Run: headless pygame with SDL's dummy video driver; simulated clock (each Clock.tick advances the game by its frame time, no real sleeping); random seed 0; keys injected as events and as key.get_pressed() state; no mouse input.
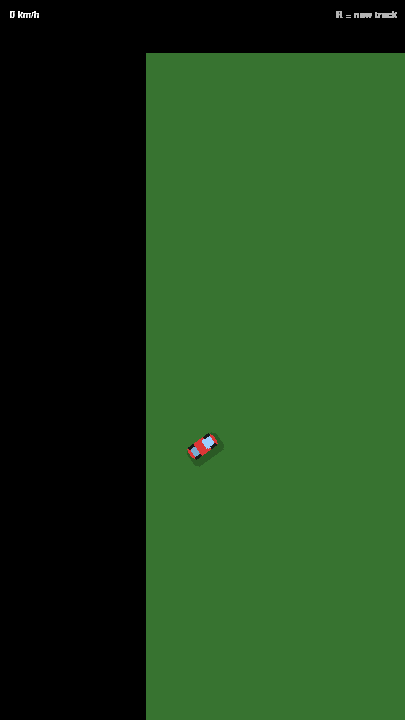
Frame 1 of 4 · flips 1–60 · no input
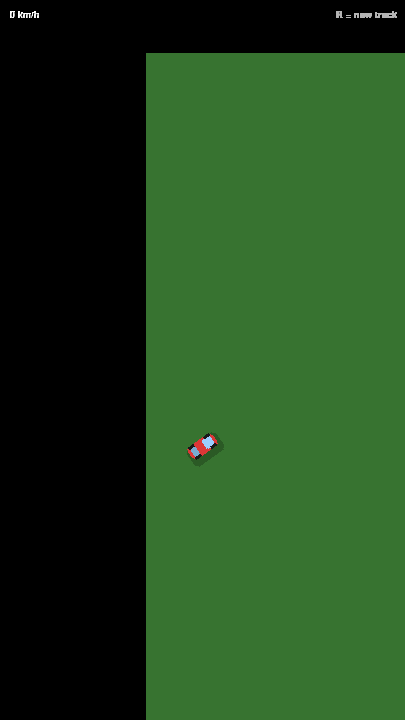
Frame 2 of 4 · flips 61–180 · tapped SPACE, RETURN · held RIGHT (→), D
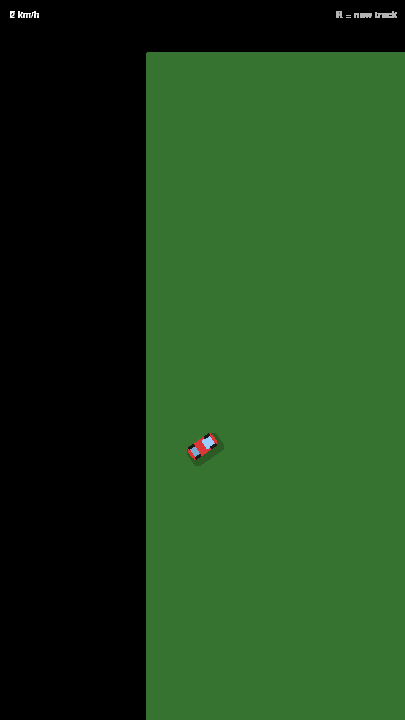
Frame 3 of 4 · flips 181–300 · held DOWN (↓), S
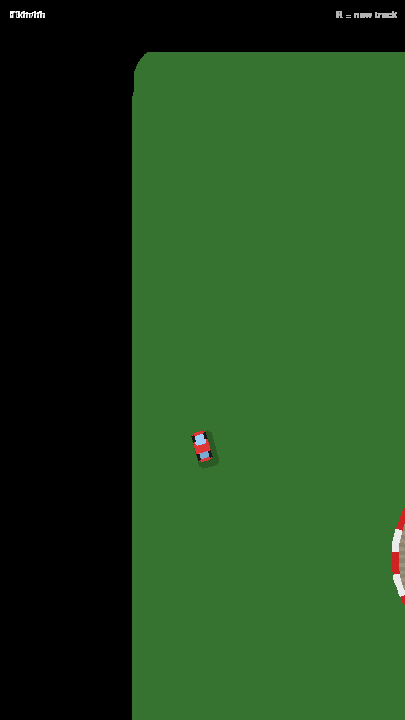
Frame 4 of 4 · flips 301–420 · held LEFT (←), A, UP (↑), W

The pygame program that drew these frames:

"""
2D Top-Down Driving Scene — YouTube Shorts (9:16)
Requires: pip install pygame
Controls: W/↑ Forward  S/↓ Backward  A/← Left  D/→ Right   R = new track
"""

import pygame
import math
import random
import sys
from dataclasses import dataclass
from typing import List, Optional, Tuple

# ──────────────────────────────────────────────────────
#  CONSTANTS
# ──────────────────────────────────────────────────────
SCREEN_W, SCREEN_H = 405, 720
FPS          = 60
ROAD_WIDTH   = 76           # full road width in px
BARRIER_W    = 6            # thickness of each barrier strip
DASH_LEN     = 22           # length of one colour dash on barrier
MAX_ATTEMPTS = 40           # track-generation retries

# Colours
C_TERRAIN   = (55, 115, 48)
C_GRAVEL    = (158, 145, 125)
C_GRAVEL_D  = (142, 130, 110)
C_RED       = (205,  35,  35)
C_WHITE     = (235, 235, 235)
C_TRUNK     = ( 95,  65,  38)
C_CANOPY    = ( 32,  98,  32)
C_CANOPY_H  = ( 55, 130,  55)
C_CAR       = (220,  55,  55)
C_GLASS     = (155, 205, 255)
C_TYRE      = ( 25,  25,  25)
C_FINISH    = (255, 215,   0)

# ──────────────────────────────────────────────────────
#  SPLINE HELPERS  (Catmull-Rom)
# ──────────────────────────────────────────────────────
def catmull_rom(p0, p1, p2, p3, t):
    t2 = t * t; t3 = t2 * t
    x = 0.5*((2*p1[0]) + (-p0[0]+p2[0])*t +
              (2*p0[0]-5*p1[0]+4*p2[0]-p3[0])*t2 +
              (-p0[0]+3*p1[0]-3*p2[0]+p3[0])*t3)
    y = 0.5*((2*p1[1]) + (-p0[1]+p2[1])*t +
              (2*p0[1]-5*p1[1]+4*p2[1]-p3[1])*t2 +
              (-p0[1]+3*p1[1]-3*p2[1]+p3[1])*t3)
    return (x, y)


def spline_points(waypoints: List[Tuple], steps_per_seg=32) -> List[Tuple]:
    """Catmull-Rom through all waypoints, with phantom endpoints."""
    if len(waypoints) < 2:
        return list(waypoints)
    pts = [
        (2*waypoints[0][0]-waypoints[1][0], 2*waypoints[0][1]-waypoints[1][1]),
        *waypoints,
        (2*waypoints[-1][0]-waypoints[-2][0], 2*waypoints[-1][1]-waypoints[-2][1]),
    ]
    result = []
    for i in range(1, len(pts) - 2):
        for s in range(steps_per_seg):
            result.append(catmull_rom(pts[i-1], pts[i], pts[i+1], pts[i+2], s/steps_per_seg))
    result.append(waypoints[-1])
    return result


# ──────────────────────────────────────────────────────
#  TRACK GENERATION  (waypoints → spline)
# ──────────────────────────────────────────────────────
def generate_waypoints() -> Optional[List[Tuple]]:
    margin  = ROAD_WIDTH + 12
    start_x = random.uniform(SCREEN_W*0.25, SCREEN_W*0.75)
    start_y = SCREEN_H - 55
    end_x   = random.uniform(SCREEN_W*0.25, SCREEN_W*0.75)
    end_y   = 65

    waypoints = [(start_x, start_y)]
    cx, cy   = start_x, start_y
    heading  = random.uniform(-0.25, 0.25)
    num_wp   = random.randint(10, 18)

    for step in range(num_wp):
        progress    = step / num_wp
        dx_e        = end_x - cx;  dy_e = end_y - cy
        dist_e      = math.hypot(dx_e, dy_e) or 1
        ideal_angle = math.atan2(dx_e, -dy_e)

        if dist_e < 95:
            waypoints.append((end_x, end_y))
            return waypoints if len(waypoints) >= 4 else None

        bias      = progress ** 1.4
        max_turn  = math.pi * 0.42 * (1 - bias * 0.5)
        delta     = random.uniform(-max_turn, max_turn)
        err       = ideal_angle - heading
        while err >  math.pi: err -= 2*math.pi
        while err < -math.pi: err += 2*math.pi
        delta    += err * bias * 0.55
        heading  += delta

        seg_len = random.uniform(62, 115)
        nx = cx + math.sin(heading) * seg_len
        ny = cy - math.cos(heading) * seg_len

        if nx < margin or nx > SCREEN_W - margin:
            heading = ideal_angle
            nx = max(margin, min(SCREEN_W - margin, nx))
        if ny > start_y + 20:
            continue

        too_close = any(math.hypot(nx-wx, ny-wy) < ROAD_WIDTH*1.15
                        for wx, wy in waypoints[:-3])
        if too_close:
            continue

        waypoints.append((nx, ny))
        cx, cy = nx, ny

    waypoints.append((end_x, end_y))
    return waypoints if len(waypoints) >= 4 else None


def get_track_spline() -> List[Tuple]:
    for attempt in range(MAX_ATTEMPTS):
        wps = generate_waypoints()
        if wps and len(wps) >= 4:
            pts = spline_points(wps, steps_per_seg=32)
            if len(pts) >= 8:
                print(f"Track ready  attempt={attempt+1}  "
                      f"wp={len(wps)}  pts={len(pts)}")
                return pts
    print("Fallback track")
    return spline_points([
        (SCREEN_W//2, SCREEN_H-55),
        (SCREEN_W//3, SCREEN_H*0.75),
        (SCREEN_W*2//3, SCREEN_H*0.50),
        (SCREEN_W//3, SCREEN_H*0.25),
        (SCREEN_W//2, 65),
    ], steps_per_seg=48)


# ──────────────────────────────────────────────────────
#  ROAD EDGE GEOMETRY
# ──────────────────────────────────────────────────────
def smooth_normals(pts):
    """Per-point inward-averaged normals for a polyline."""
    n = len(pts)
    normals = []
    for i in range(n):
        if i == 0:
            dx, dy = pts[1][0]-pts[0][0], pts[1][1]-pts[0][1]
        elif i == n-1:
            dx, dy = pts[-1][0]-pts[-2][0], pts[-1][1]-pts[-2][1]
        else:
            dx, dy = pts[i+1][0]-pts[i-1][0], pts[i+1][1]-pts[i-1][1]
        ln = math.hypot(dx, dy) or 1
        normals.append((-dy/ln, dx/ln))
    return normals


def build_road_edges(pts: List[Tuple], half=ROAD_WIDTH/2):
    norms = smooth_normals(pts)
    left  = [(pts[i][0]+norms[i][0]*half, pts[i][1]+norms[i][1]*half) for i in range(len(pts))]
    right = [(pts[i][0]-norms[i][0]*half, pts[i][1]-norms[i][1]*half) for i in range(len(pts))]
    return left, right


# ──────────────────────────────────────────────────────
#  CONTINUOUS BARRIER  (global distance → no seam gaps)
# ──────────────────────────────────────────────────────
def draw_continuous_barrier(surface, edge_pts: List[Tuple], inward_sign: float):
    """
    Walks the full edge polyline once, accumulating distance.
    inward_sign: +1 if edge is the left edge (inward = right), -1 for right edge.
    Draws a solid strip BARRIER_W wide with alternating R/W dashes.
    """
    n = len(edge_pts)
    if n < 2:
        return

    # Pre-compute inner offset points
    norms = smooth_normals(edge_pts)
    inner = [
        (edge_pts[i][0] + norms[i][0] * BARRIER_W * inward_sign,
         edge_pts[i][1] + norms[i][1] * BARRIER_W * inward_sign)
        for i in range(n)
    ]

    dist = 0.0
    for i in range(n - 1):
        ox0, oy0 = edge_pts[i];   ox1, oy1 = edge_pts[i+1]
        ix0, iy0 = inner[i];      ix1, iy1 = inner[i+1]
        sdx = ox1-ox0; sdy = oy1-oy0
        seg_len = math.hypot(sdx, sdy)
        if seg_len < 0.5:
            continue

        walked = 0.0
        while walked < seg_len:
            phase     = dist % (DASH_LEN * 2)
            colour    = C_RED if phase < DASH_LEN else C_WHITE
            remain    = DASH_LEN - (phase % DASH_LEN)
            step      = min(remain, seg_len - walked)

            t0 = walked / seg_len
            t1 = (walked + step) / seg_len

            A = (ox0+sdx*t0,  oy0+sdy*t0)
            B = (ox0+sdx*t1,  oy0+sdy*t1)
            C = (ix0+(ix1-ix0)*t1, iy0+(iy1-iy0)*t1)
            D = (ix0+(ix1-ix0)*t0, iy0+(iy1-iy0)*t0)

            pygame.draw.polygon(surface, colour, [A, B, C, D])

            walked += step
            dist   += step


# ──────────────────────────────────────────────────────
#  TREES
# ──────────────────────────────────────────────────────
def place_trees(left_edge, right_edge, count=150):
    CELL = 10
    road_cells = set()
    for ex, ey in left_edge + right_edge:
        r = int(ROAD_WIDTH // CELL) + 2
        for dx in range(-r, r+1):
            for dy in range(-r, r+1):
                road_cells.add((int(ex//CELL)+dx, int(ey//CELL)+dy))

    trees = []
    attempts = 0
    while len(trees) < count and attempts < count * 25:
        attempts += 1
        tx = random.randint(8, SCREEN_W - 8)
        ty = random.randint(8, SCREEN_H - 8)
        if (int(tx//CELL), int(ty//CELL)) in road_cells:
            continue
        r = random.randint(8, 19)
        if all(math.hypot(tx-ox, ty-oy) > r+or_+4 for ox, oy, or_ in trees):
            trees.append((tx, ty, r))
    return trees


def draw_trees(surface, trees):
    for tx, ty, r in trees:
        pygame.draw.ellipse(surface, (35, 82, 28), (int(tx-r), int(ty+r//2), r*2, r//2+3))
        pygame.draw.rect(surface,    C_TRUNK,       (int(tx-2), int(ty), 4, r//2+2))
        pygame.draw.circle(surface,  C_CANOPY,      (int(tx), int(ty)),    r)
        pygame.draw.circle(surface,  C_CANOPY_H,    (int(tx-r//3), int(ty-r//3)), max(2, r//2))


# ──────────────────────────────────────────────────────
#  CAR PHYSICS  (modular — swap PlayerController for AI)
# ──────────────────────────────────────────────────────
@dataclass
class CarState:
    x: float; y: float
    angle:    float = 0.0
    speed:    float = 0.0
    steer:    float = 0.0
    drift_vx: float = 0.0
    drift_vy: float = 0.0


class PlayerController:
    """Human keyboard controller. Replace with AIController for autonomous driving."""
    def get_inputs(self, keys) -> dict:
        return {
            "forward":  bool(keys[pygame.K_w] or keys[pygame.K_UP]),
            "backward": bool(keys[pygame.K_s] or keys[pygame.K_DOWN]),
            "left":     bool(keys[pygame.K_a] or keys[pygame.K_LEFT]),
            "right":    bool(keys[pygame.K_d] or keys[pygame.K_RIGHT]),
        }


class CarPhysics:
    ACCEL       =  0.18
    BRAKE       =  0.24
    REVERSE_A   =  0.10
    MAX_FWD     =  4.0
    MAX_REV     = -1.6
    STEER_RATE  =  0.055
    STEER_DECAY =  0.80
    FRICTION    =  0.965
    DRIFT_GRIP  =  0.82
    DRIFT_BLEND =  0.14

    def update(self, s: CarState, inp: dict, dt: float) -> CarState:
        if inp["left"]:    s.steer -= self.STEER_RATE
        elif inp["right"]: s.steer += self.STEER_RATE
        else:               s.steer *= self.STEER_DECAY
        s.steer = max(-1.0, min(1.0, s.steer))

        if inp["forward"]:
            s.speed += self.ACCEL
        elif inp["backward"]:
            s.speed -= self.BRAKE if s.speed > 0.05 else -self.REVERSE_A
        else:
            s.speed *= self.FRICTION
        s.speed = max(self.MAX_REV, min(self.MAX_FWD, s.speed))

        s.angle += 0.038 * abs(s.speed) * s.steer

        tvx =  math.sin(s.angle) * s.speed
        tvy = -math.cos(s.angle) * s.speed
        s.drift_vx += (tvx - s.drift_vx) * self.DRIFT_GRIP
        s.drift_vy += (tvy - s.drift_vy) * self.DRIFT_GRIP

        if abs(s.speed) > 0.4:
            da = math.atan2(s.drift_vx, -s.drift_vy) - s.angle
            while da >  math.pi: da -= 2*math.pi
            while da < -math.pi: da += 2*math.pi
            s.angle += da * self.DRIFT_BLEND * abs(s.steer)

        s.x += s.drift_vx
        s.y += s.drift_vy
        return s


# ──────────────────────────────────────────────────────
#  COLLISION
# ──────────────────────────────────────────────────────
def point_on_road(px, py, pts: List[Tuple]) -> bool:
    threshold = (ROAD_WIDTH / 2 - 6) ** 2
    for i in range(0, len(pts)-1, 3):
        ax, ay = pts[i]; bx, by = pts[i+1]
        dx, dy = bx-ax, by-ay
        ln2 = dx*dx + dy*dy
        if ln2 < 1: continue
        t  = max(0.0, min(1.0, ((px-ax)*dx + (py-ay)*dy) / ln2))
        cx = ax+t*dx; cy = ay+t*dy
        if (px-cx)**2 + (py-cy)**2 <= threshold:
            return True
    return False


def clamp_to_road(s: CarState, pts, px, py) -> CarState:
    if not point_on_road(s.x, s.y, pts):
        s.x = px; s.y = py
        s.speed   *= -0.25
        s.drift_vx *= 0.15
        s.drift_vy *= 0.15
    return s


# ──────────────────────────────────────────────────────
#  CAR DRAWING
# ──────────────────────────────────────────────────────
def draw_car(surface, sx, sy, angle):
    CL, CW = 30, 15
    # Shadow
    sh_s = pygame.Surface((CL+6, CW+6), pygame.SRCALPHA)
    pygame.draw.rect(sh_s, (0,0,0,55), (0,0,CL+6,CW+6), border_radius=5)
    rot_sh = pygame.transform.rotate(sh_s, -math.degrees(angle)+90)
    surface.blit(rot_sh, rot_sh.get_rect(center=(int(sx)+3, int(sy)+3)))

    surf = pygame.Surface((CL, CW), pygame.SRCALPHA)
    pygame.draw.rect(surf, C_CAR,          (0, 0, CL, CW),        border_radius=4)
    pygame.draw.rect(surf, C_GLASS,        (CL//2+2, 2, CL//3, CW-4), border_radius=2)
    pygame.draw.rect(surf, (120,170,210),  (3, 2, CL//5, CW-4),   border_radius=2)
    for wx, wy, wl, wh in [(2,0,7,3),(2,CW-3,7,3),(CL-9,0,7,3),(CL-9,CW-3,7,3)]:
        pygame.draw.rect(surf, C_TYRE, (wx, wy, wl, wh), border_radius=1)

    rot  = pygame.transform.rotate(surf, -math.degrees(angle)+90)
    surface.blit(rot, rot.get_rect(center=(int(sx), int(sy))))


# ──────────────────────────────────────────────────────
#  START / FINISH MARKINGS
# ──────────────────────────────────────────────────────
def draw_start_line(surface, left, right):
    lx, ly = left[0]; rx, ry = right[0]
    pygame.draw.line(surface, C_WHITE, (int(lx), int(ly)), (int(rx), int(ry)), 5)


def draw_finish_line(surface, left, right):
    lx, ly = left[-1]; rx, ry = right[-1]
    dx, dy  = rx-lx, ry-ly
    steps   = max(1, int(math.hypot(dx,dy)/8))
    for i in range(steps):
        t0 = i/steps; t1 = (i+1)/steps
        c = C_FINISH if i%2==0 else (10,10,10)
        pygame.draw.line(surface, c,
                         (int(lx+dx*t0), int(ly+dy*t0)),
                         (int(lx+dx*t1), int(ly+dy*t1)), 8)


# ──────────────────────────────────────────────────────
#  WORLD SURFACE  (pre-rendered once per track)
# ──────────────────────────────────────────────────────
def build_world(pts, left_edge, right_edge, trees):
    all_x = [p[0] for p in pts]; all_y = [p[1] for p in pts]
    pad   = ROAD_WIDTH * 4
    wx0   = min(0, min(all_x)-pad); wy0 = min(0, min(all_y)-pad)
    wx1   = max(SCREEN_W, max(all_x)+pad)
    wy1   = max(SCREEN_H, max(all_y)+pad)
    W, H  = int(wx1-wx0), int(wy1-wy0)

    world = pygame.Surface((W, H))
    world.fill(C_TERRAIN)

    def sh(x, y): return (x-wx0, y-wy0)
    def sh_list(lst): return [sh(*p) for p in lst]

    s_pts  = sh_list(pts)
    s_left = sh_list(left_edge)
    s_right= sh_list(right_edge)
    s_tree = [(tx-wx0, ty-wy0, r) for tx,ty,r in trees]

    # Trees first (behind road)
    draw_trees(world, s_tree)

    # Road surface quads
    for i in range(len(s_pts)-1):
        poly   = [s_left[i], s_left[i+1], s_right[i+1], s_right[i]]
        colour = C_GRAVEL if i%2==0 else C_GRAVEL_D
        pygame.draw.polygon(world, colour, poly)

    # Centre dashes
    CDASH = 30; dist = 0.0
    for i in range(len(s_pts)-1):
        dx = s_pts[i+1][0]-s_pts[i][0]; dy = s_pts[i+1][1]-s_pts[i][1]
        slen = math.hypot(dx, dy)
        if slen < 0.5: continue
        walked = 0.0
        while walked < slen:
            t0   = walked/slen
            step = min(CDASH*0.5, slen-walked)
            t1   = (walked+step)/slen
            if int(dist/CDASH)%2 == 0:
                ax = s_pts[i][0]+dx*t0; ay = s_pts[i][1]+dy*t0
                bx = s_pts[i][0]+dx*t1; by = s_pts[i][1]+dy*t1
                pygame.draw.line(world, (192,180,158), (int(ax),int(ay)),(int(bx),int(by)), 2)
            walked += step; dist += step

    # Continuous barriers — left edge inward sign = +1, right edge = -1
    draw_continuous_barrier(world, s_left,  +1)
    draw_continuous_barrier(world, s_right, -1)

    # Start / Finish
    draw_start_line(world,  s_left, s_right)
    draw_finish_line(world, s_left, s_right)

    return world, wx0, wy0


# ──────────────────────────────────────────────────────
#  CAMERA
# ──────────────────────────────────────────────────────
class Camera:
    SMOOTH = 0.13
    def __init__(self, car_x, car_y):
        self.ox = car_x - SCREEN_W/2
        self.oy = car_y - SCREEN_H*0.62

    def update(self, car_x, car_y):
        self.ox += (car_x - SCREEN_W/2   - self.ox) * self.SMOOTH
        self.oy += (car_y - SCREEN_H*0.62 - self.oy) * self.SMOOTH


# ──────────────────────────────────────────────────────
#  GAME SETUP
# ──────────────────────────────────────────────────────
def new_game():
    pts           = get_track_spline()
    left, right   = build_road_edges(pts)
    trees         = place_trees(left, right, count=160)
    world, wx0, wy0 = build_world(pts, left, right, trees)

    # Car at the very first spline point, facing along the first segment
    sx, sy = pts[0]
    if len(pts) > 1:
        tx2 = pts[1][0]-pts[0][0]; ty2 = pts[1][1]-pts[0][1]
        init_angle = math.atan2(tx2, -ty2)
    else:
        init_angle = 0.0

    car    = CarState(x=sx, y=sy, angle=init_angle)
    camera = Camera(sx, sy)
    return pts, world, wx0, wy0, car, camera


# ──────────────────────────────────────────────────────
#  MAIN LOOP
# ──────────────────────────────────────────────────────
def main():
    pygame.init()
    screen = pygame.display.set_mode((SCREEN_W, SCREEN_H))
    pygame.display.set_caption("Top-Down Driver — YouTube Shorts")
    clock  = pygame.time.Clock()

    pts, world, wx0, wy0, car, camera = new_game()
    controller = PlayerController()
    physics    = CarPhysics()
    font       = pygame.font.SysFont("monospace", 14, bold=True)
    running    = True

    while running:
        clock.tick(FPS)

        for event in pygame.event.get():
            if event.type == pygame.QUIT:    running = False
            if event.type == pygame.KEYDOWN:
                if event.key == pygame.K_ESCAPE: running = False
                if event.key == pygame.K_r:
                    pts, world, wx0, wy0, car, camera = new_game()

        keys   = pygame.key.get_pressed()
        inputs = controller.get_inputs(keys)
        px, py = car.x, car.y
        car    = physics.update(car, inputs, 1/FPS)
        car    = clamp_to_road(car, pts, px, py)
        camera.update(car.x, car.y)

        # Draw world
        screen.blit(world, (int(-(camera.ox+wx0)), int(-(camera.oy+wy0))))

        # Draw car in screen space
        draw_car(screen, car.x-camera.ox, car.y-camera.oy, car.angle)

        # HUD
        kmh  = abs(car.speed)*15
        shad = font.render(f"{kmh:.0f} km/h", True, (0,0,0))
        txt  = font.render(f"{kmh:.0f} km/h", True, (255,255,255))
        screen.blit(shad, (11,11)); screen.blit(txt, (10,10))
        hint = font.render("R = new track", True, (180,180,180))
        screen.blit(hint, (SCREEN_W-hint.get_width()-8, 10))

        pygame.display.flip()

    pygame.quit()
    sys.exit()


if __name__ == "__main__":
    main()
